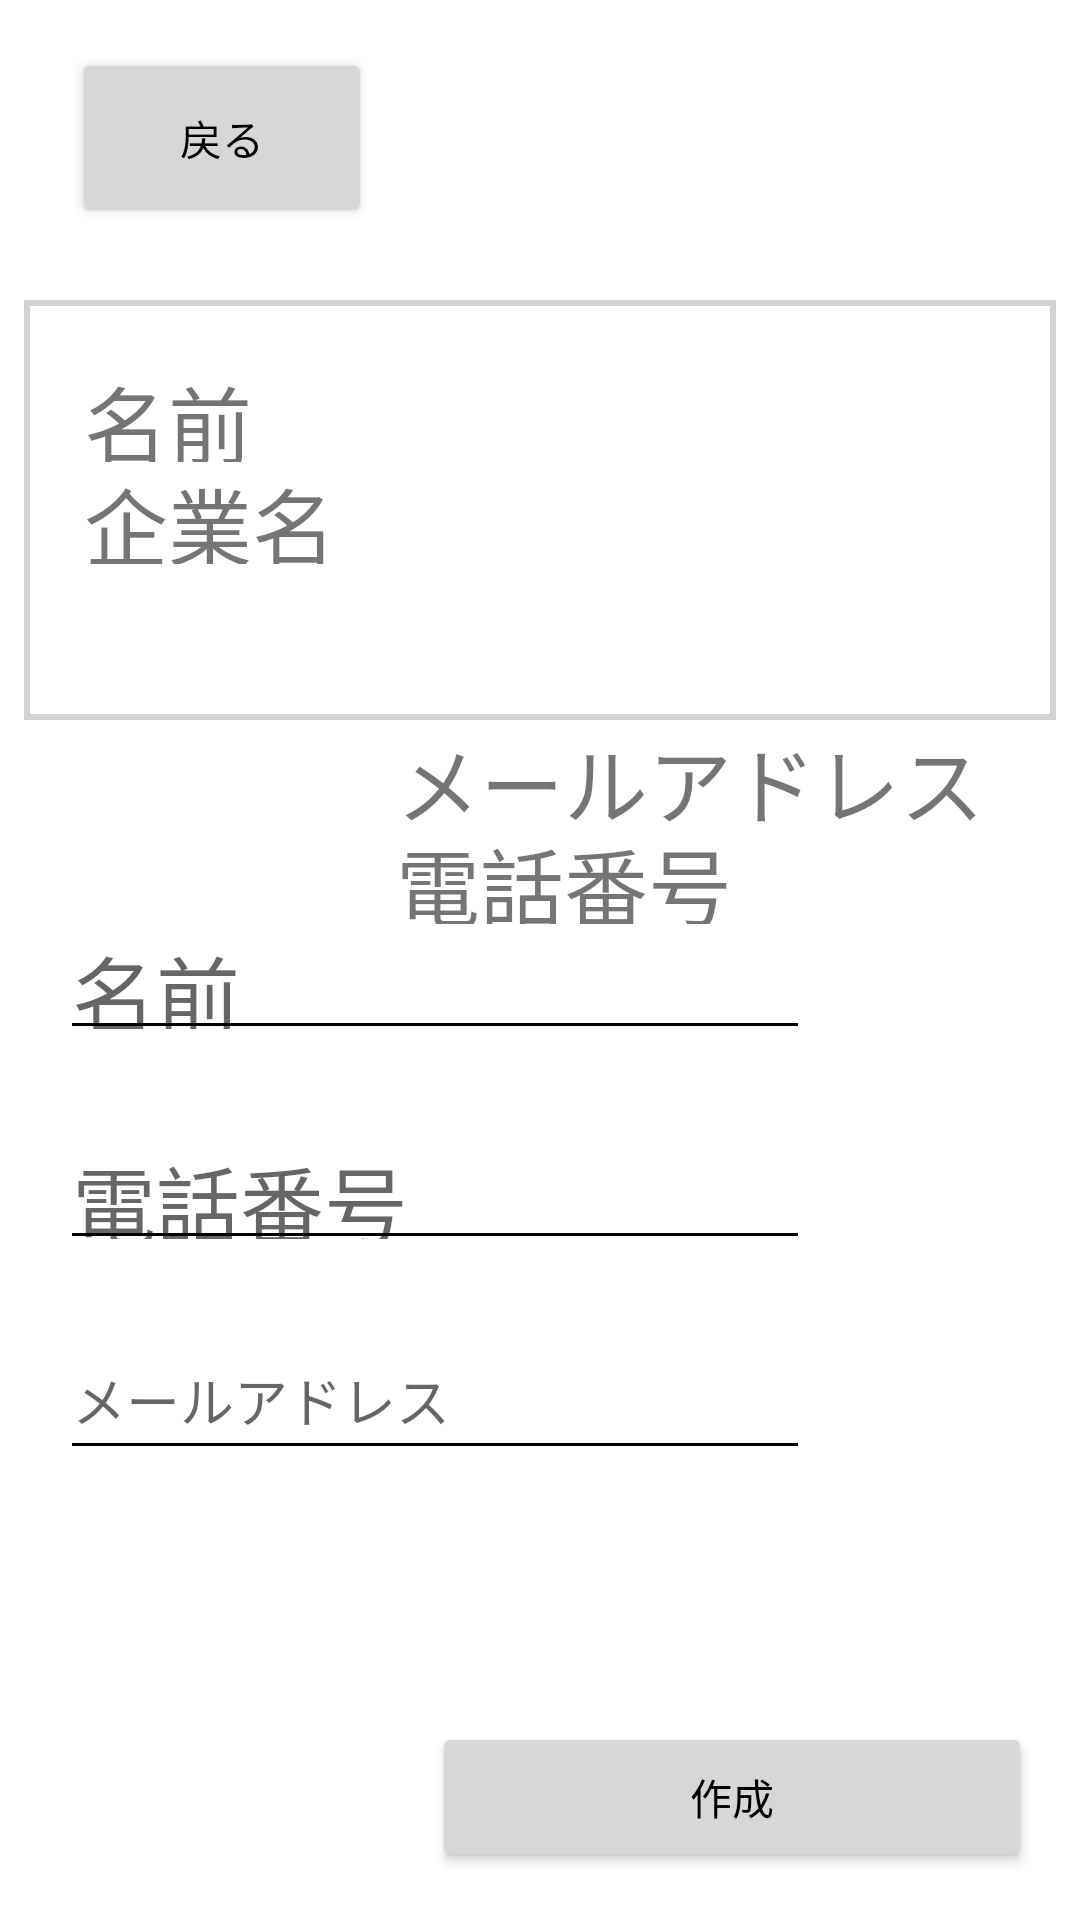

Write the Android layout XML for this screen, with the resource values it uses.
<!-- AndroidManifest.xml: application theme AppTheme -->
<!-- res/layout/activity_create_card.xml -->
<?xml version="1.0" encoding="utf-8"?>
<android.support.constraint.ConstraintLayout xmlns:android="http://schemas.android.com/apk/res/android"
    xmlns:app="http://schemas.android.com/apk/res-auto"
    xmlns:tools="http://schemas.android.com/tools"
    android:layout_width="match_parent"
    android:layout_height="match_parent"
    tools:context=".CreateCard">

    <ImageView
        android:id="@+id/BackDesign"
        android:layout_width="0dp"
        android:layout_height="0dp"
        android:layout_marginStart="8dp"
        android:layout_marginLeft="8dp"
        android:layout_marginTop="100dp"
        android:layout_marginEnd="8dp"
        android:layout_marginRight="8dp"
        android:layout_marginBottom="400dp"
        android:scaleType="fitXY"
        app:layout_constraintBottom_toBottomOf="parent"
        app:layout_constraintEnd_toEndOf="parent"
        app:layout_constraintHorizontal_bias="0.49"
        app:layout_constraintStart_toStartOf="parent"
        app:layout_constraintTop_toTopOf="parent"
        app:srcCompat="@drawable/simple_frame" />

    <EditText
        android:id="@+id/EditMail"
        android:layout_width="@dimen/CreateTextWidth"
        android:layout_height="@dimen/CreateTextHeight"
        android:layout_marginLeft="20dp"
        android:layout_marginStart="20dp"
        android:layout_marginTop="20dp"
        android:ems="10"
        android:hint="@string/MailHint"
        android:inputType="textEmailAddress"
        app:layout_constraintStart_toStartOf="parent"
        app:layout_constraintTop_toBottomOf="@+id/EditPhone" />

    <EditText
        android:id="@+id/EditPhone"
        android:layout_width="@dimen/CreateTextWidth"
        android:layout_height="@dimen/CreateTextHeight"
        android:layout_marginLeft="20dp"
        android:layout_marginStart="20dp"
        android:layout_marginTop="20dp"
        android:ems="10"
        android:hint="@string/PhoneHint"
        android:inputType="phone"
        android:textSize="@dimen/CreateTextSize"
        app:layout_constraintStart_toStartOf="parent"
        app:layout_constraintTop_toBottomOf="@+id/EditName" />

    <EditText
        android:id="@+id/EditName"
        android:layout_width="@dimen/CreateTextWidth"
        android:layout_height="@dimen/CreateTextHeight"
        android:layout_marginLeft="20dp"
        android:layout_marginStart="20dp"
        android:layout_marginTop="60dp"
        android:ems="10"
        android:hint="@string/NameHint"
        android:inputType="textPersonName"
        android:textSize="@dimen/CreateTextSize"
        app:layout_constraintStart_toStartOf="parent"
        app:layout_constraintTop_toBottomOf="@+id/BackDesign" />

    <Button
        android:id="@+id/CreateBtn"
        android:layout_width="@dimen/CreateBtnWidth"
        android:layout_height="@dimen/CreateBtnHeight"
        android:layout_marginBottom="16dp"
        android:layout_marginEnd="16dp"
        android:layout_marginRight="16dp"
        android:text="@string/CreateBtnHint"
        app:layout_constraintBottom_toBottomOf="parent"
        app:layout_constraintEnd_toEndOf="parent" />

    <Button
        android:id="@+id/Back"
        android:layout_width="@dimen/BackBtnWidth"
        android:layout_height="@dimen/BackBtnHeight"
        android:layout_marginLeft="24dp"
        android:layout_marginStart="24dp"
        android:layout_marginTop="16dp"
        android:text="@string/BackHint"
        app:layout_constraintStart_toStartOf="parent"
        app:layout_constraintTop_toTopOf="parent" />

    <TextView
        android:id="@+id/Name1"
        android:layout_width="200dp"
        android:layout_height="34dp"
        android:layout_marginStart="20dp"
        android:layout_marginLeft="20dp"
        android:layout_marginTop="20dp"
        android:text="名前"
        android:textSize="@dimen/CreateTextSize"
        app:layout_constraintStart_toStartOf="@+id/BackDesign"
        app:layout_constraintTop_toTopOf="@+id/BackDesign" />

    <TextView
        android:id="@+id/Phone"
        android:layout_width="200dp"
        android:layout_height="34dp"
        android:text="電話番号"
        android:textSize="@dimen/CreateTextSize"
        app:layout_constraintStart_toStartOf="@+id/Mail"
        app:layout_constraintTop_toBottomOf="@+id/Mail" />

    <TextView
        android:id="@+id/place"
        android:layout_width="200dp"
        android:layout_height="34dp"
        android:text="企業名"
        android:textSize="@dimen/CreateTextSize"
        app:layout_constraintStart_toStartOf="@+id/Name1"
        app:layout_constraintTop_toBottomOf="@+id/Name1" />

    <TextView
        android:id="@+id/Mail"
        android:layout_width="200dp"
        android:layout_height="34dp"
        android:layout_marginTop="140dp"
        android:layout_marginEnd="20dp"
        android:layout_marginRight="20dp"
        android:text="メールアドレス"
        android:textSize="@dimen/CreateTextSize"
        app:layout_constraintEnd_toEndOf="@+id/BackDesign"
        app:layout_constraintTop_toTopOf="@+id/BackDesign" />

</android.support.constraint.ConstraintLayout>
<!-- resources referenced by this layout -->
<resources>
  <dimen name="BackBtnHeight">60dp</dimen>
  <dimen name="BackBtnWidth">100dp</dimen>
  <dimen name="CreateBtnHeight">50dp</dimen>
  <dimen name="CreateBtnWidth">200dp</dimen>
  <dimen name="CreateTextHeight">50dp</dimen>
  <dimen name="CreateTextSize">28sp</dimen>
  <dimen name="CreateTextWidth">250dp</dimen>
  <!-- drawable simple_frame (drawable) -->
  <?xml version="1.0" encoding="utf-8"?>
  <shape xmlns:android="http://schemas.android.com/apk/res/android"
      android:shape="rectangle">
      <solid android:color="#FFFFFF"/>
      <stroke android:width="2dp" android:color="#D3D3D3" />
  </shape>
  <string name="BackHint">戻る</string>
  <string name="CreateBtnHint">作成</string>
  <string name="MailHint">メールアドレス</string>
  <string name="NameHint">名前</string>
  <string name="PhoneHint">電話番号</string>
  <style name="AppTheme" parent="Theme.AppCompat.Light.DarkActionBar">
          
          <item name="colorPrimary">@android:color/holo_blue_bright</item>
          <item name="colorPrimaryDark">@color/colorPrimaryDark</item>
          <item name="colorAccent">@color/colorAccent</item>
          <item name="android:textColorPrimary">@android:color/black</item>
          <item name="android:colorBackground">@android:color/background_light</item>
          <item name="android:textColorSecondary">@android:color/black</item>
          <item name="android:textColorPrimaryInverse">@android:color/black</item>
          <item name="android:textColorSecondaryInverse">@android:color/black</item>
      </style>
  <color name="colorPrimaryDark">#303F9F</color>
  <color name="colorAccent">#FF4081</color>
</resources>
